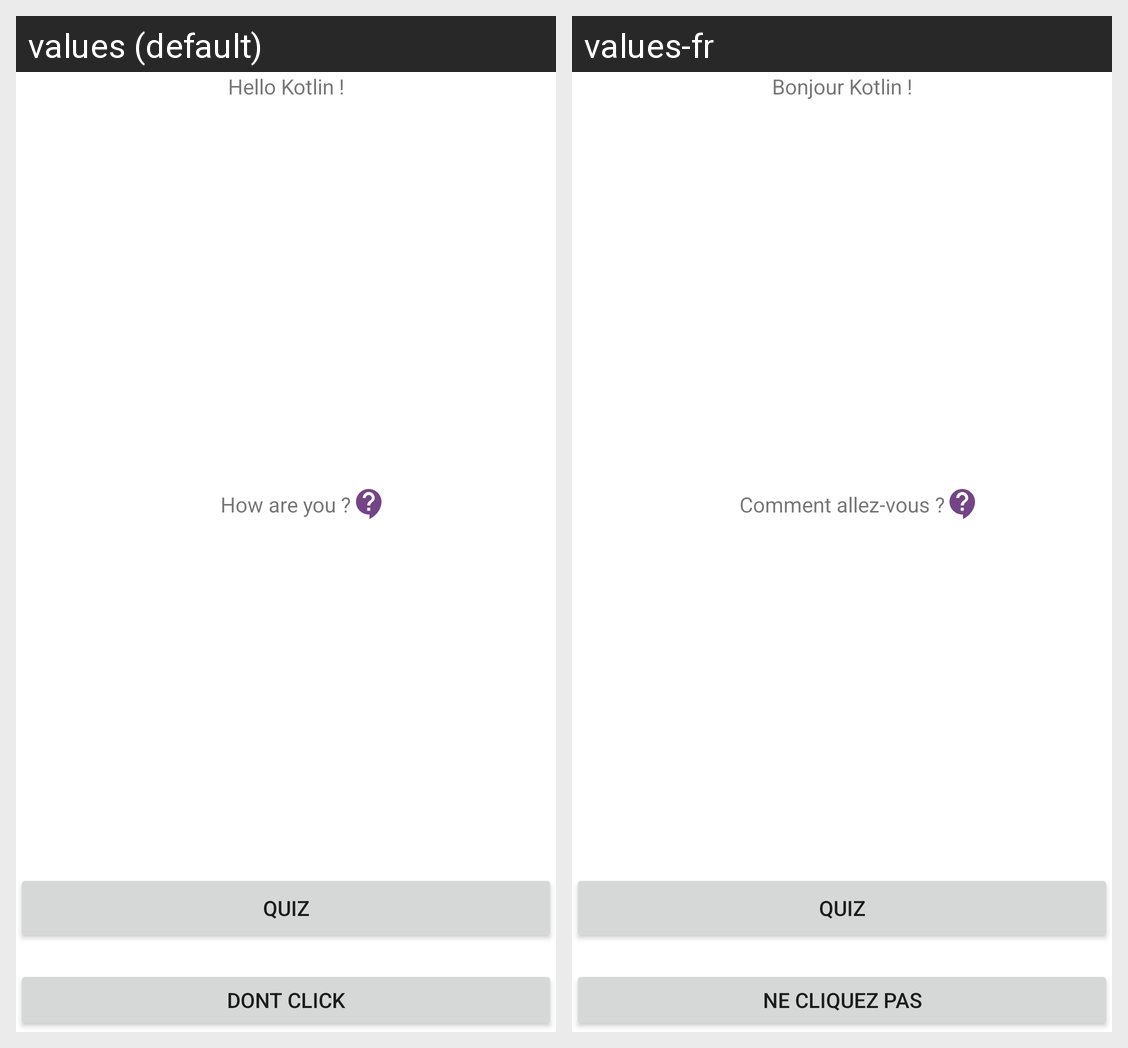

The same Android screen rendered under two of its app's locales, left to right. List the strings drawn on it with the default value and each locale's translation.
Android screen res/layout/activity_main.xml rendered under 2 locales, left to right: values (default), values-fr. Device: Nexus 5 (rendered at 1080×1920; each locale shown at half size, 540×960, under a caption strip naming it); theme Theme.FirstProjectYnov2023.
Strings drawn on this screen, with the default value and each locale's value (text and hints the layout hard-codes, and strings that could not be matched under every locale, appear in the picture but are not listed):

text_hello
  values: Hello Kotlin !
  values-fr: Bonjour Kotlin !

text_question
  values: How are you ?
  values-fr: Comment allez-vous ?

text_button_quiz
  values: Quiz
  values-fr: Quiz

text_button_toast
  values: Dont click
  values-fr: Ne cliquez pas
